Labelled photos from "images", an image-classification folder in qasim418/Chocolathon. The possible labels are: cocoa shot amaretto, cocoa shot bourbon, cocoa shot chocolate cake, cocoa shot old fashioned, cocoa shot tequila, cocoa shot whiskey, truffle amaretto, truffle bananas foster, truffle brownie batter, truffle caramel apple cider, truffle champagne, truffle cheesecake, truffle confetti cake, truffle cookies and cream, truffle creamsicle, truffle creme brulee, truffle dulce de leche, truffle espresso martini, truffle grey salt caramel, truffle key lime pie, truffle lemon, truffle manhattan, truffle maple cream, truffle peanut butter caramel, truffle pineapple moscato, truffle pistachio, truffle pumpkin spice latte, truffle raspberry, truffle s mores, truffle salted caramel, truffle strawberry shortcake, truffle tea honey, truffle turtle.

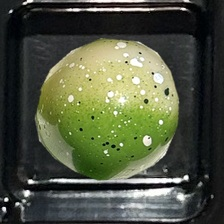
Label: truffle key lime pie

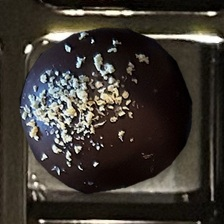
Label: cocoa shot tequila

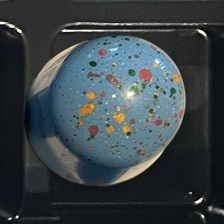
Label: truffle confetti cake

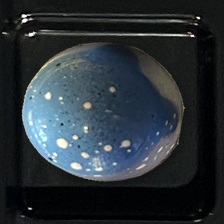
Label: truffle cookies and cream

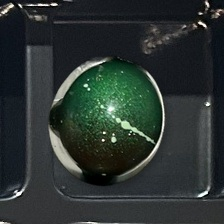
Label: truffle pistachio

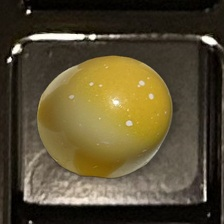
Label: truffle lemon
